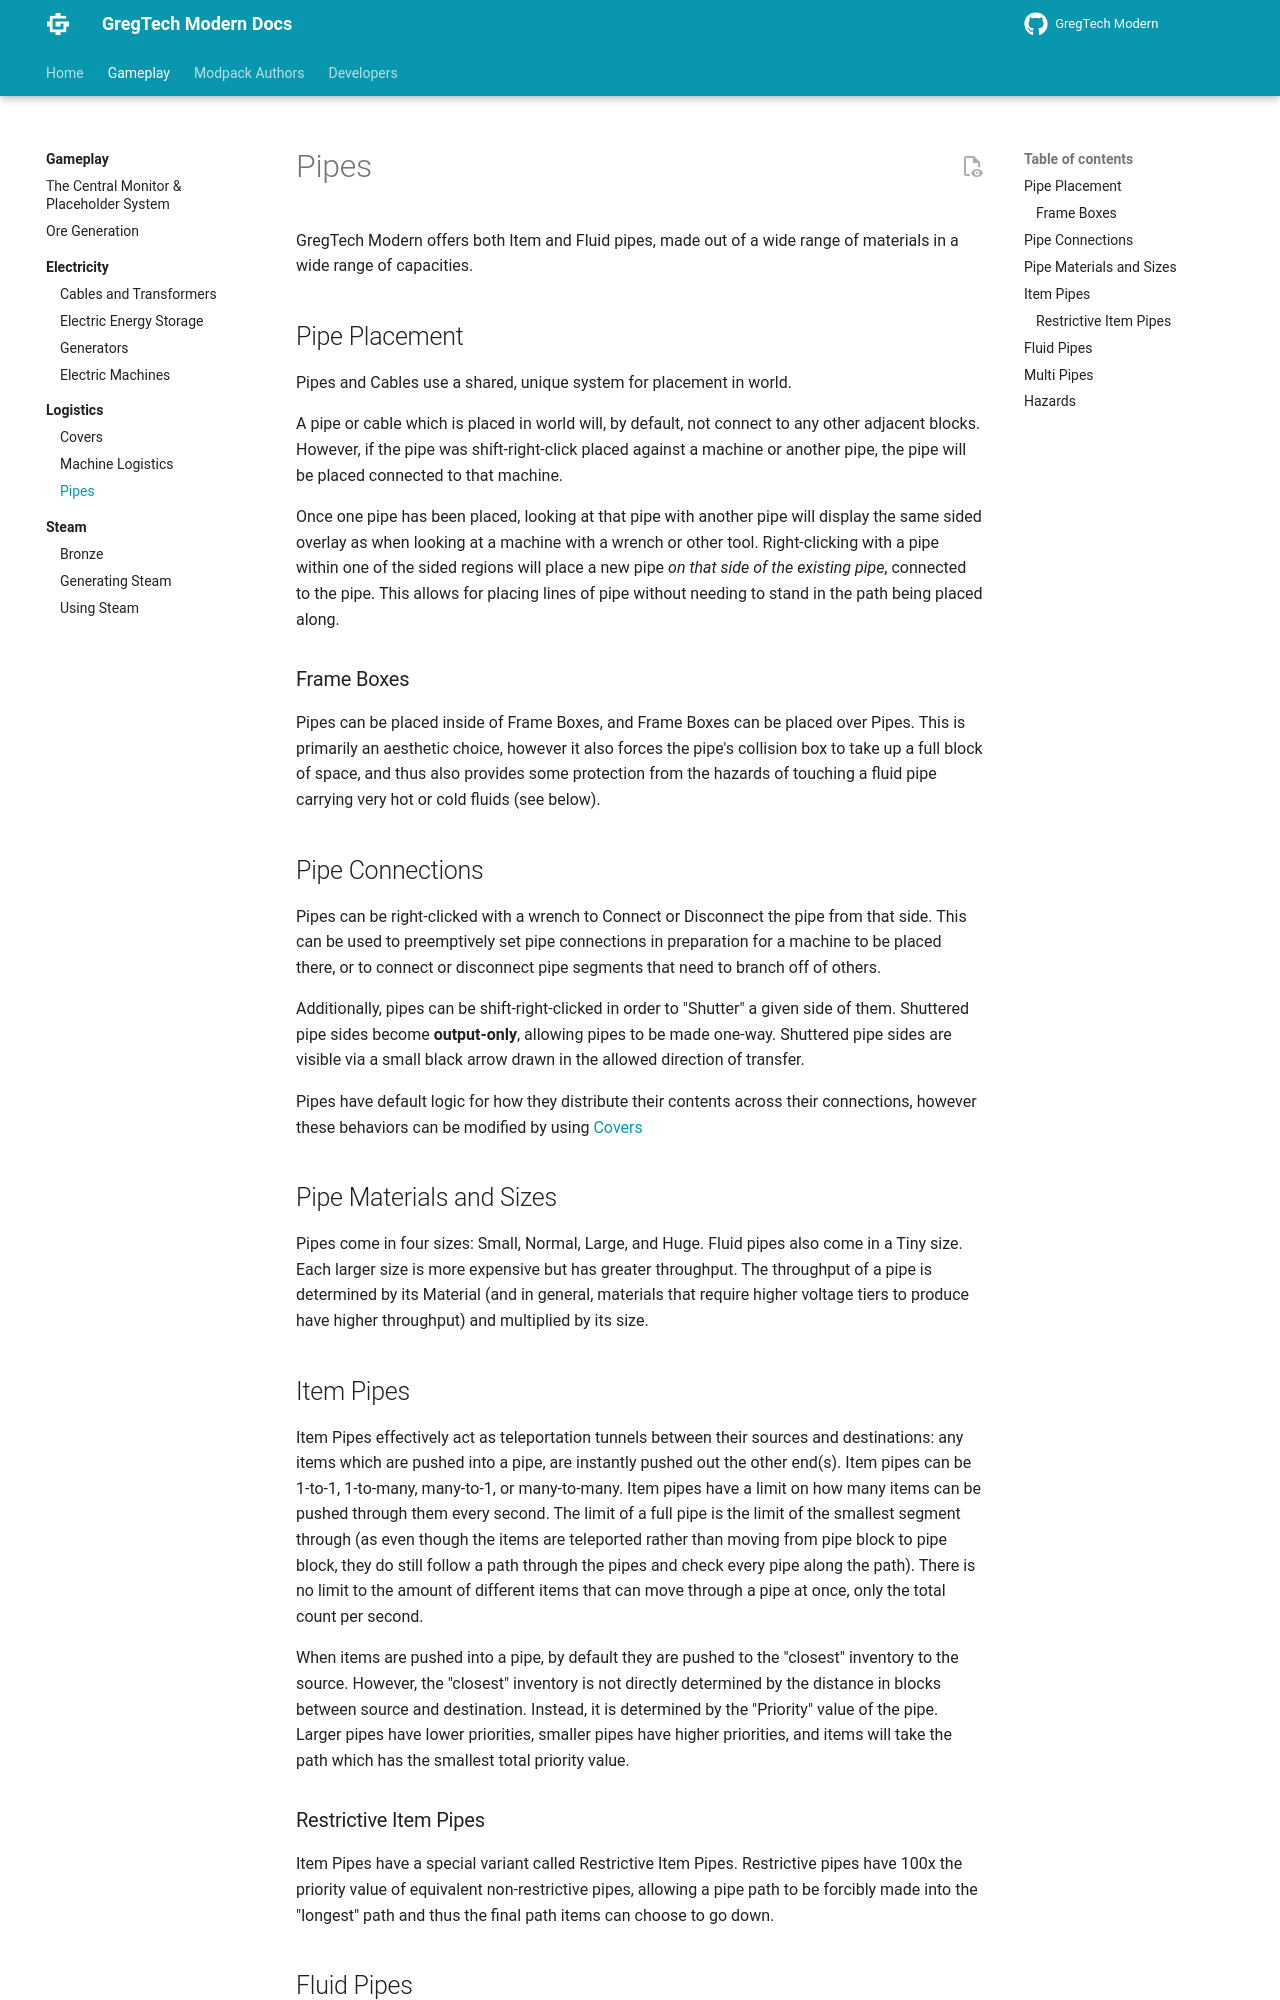

repository: randomusert-s-mods/gregtech-ceu-modern · page: 1.21/Gameplay/Logistics/Pipes/index.html · generator: mkdocs

# Pipes
GregTech Modern offers both Item and Fluid pipes, made out of a wide range of materials in a wide range of capacities.

## Pipe Placement
Pipes and Cables use a shared, unique system for placement in world.

A pipe or cable which is placed in world will, by default, not connect to any other adjacent blocks. However, if the
pipe was shift-right-click placed against a machine or another pipe, the pipe will be placed connected to that machine.

Once one pipe has been placed, looking at that pipe with another pipe will display the same sided overlay as when
looking at a machine with a wrench or other tool. Right-clicking with a pipe within one of the sided regions will place
a new pipe *on that side of the existing pipe*, connected to the pipe. This allows for placing lines of pipe without
needing to stand in the path being placed along.

### Frame Boxes
Pipes can be placed inside of Frame Boxes, and Frame Boxes can be placed over Pipes. This is primarily an aesthetic
choice, however it also forces the pipe's collision box to take up a full block of space, and thus also provides some 
protection from the hazards of touching a fluid pipe carrying very hot or cold fluids (see below).

## Pipe Connections
Pipes can be right-clicked with a wrench to Connect or Disconnect the pipe from that side. This can be used to
preemptively set pipe connections in preparation for a machine to be placed there, or to connect or disconnect pipe
segments that need to branch off of others.

Additionally, pipes can be shift-right-clicked in order to "Shutter" a given side of them. Shuttered pipe sides become
**output-only**, allowing pipes to be made one-way. Shuttered pipe sides are visible via a small black arrow drawn in the
allowed direction of transfer.

Pipes have default logic for how they distribute their contents across their connections, however these behaviors can be
modified by using [Covers](./Covers.md)

## Pipe Materials and Sizes
Pipes come in four sizes: Small, Normal, Large, and Huge. Fluid pipes also come in a Tiny size. Each larger size is more
expensive but has greater throughput. The throughput of a pipe is determined by its Material (and in general, materials
that require higher voltage tiers to produce have higher throughput) and multiplied by its size.

## Item Pipes
Item Pipes effectively act as teleportation tunnels between their sources and destinations: any items which are pushed
into a pipe, are instantly pushed out the other end(s). Item pipes can be 1-to-1, 1-to-many, many-to-1, or many-to-many.
Item pipes have a limit on how many items can be pushed through them every second. The limit of a full pipe is the limit
of the smallest segment through (as even though the items are teleported rather than moving from pipe block to pipe block,
they do still follow a path through the pipes and check every pipe along the path). There is no limit to the amount of
different items that can move through a pipe at once, only the total count per second.

When items are pushed into a pipe, by default they are pushed to the "closest" inventory to the source. However, the
"closest" inventory is not directly determined by the distance in blocks between source and destination. Instead, it is
determined by the "Priority" value of the pipe. Larger pipes have lower priorities, smaller pipes have higher priorities,
and items will take the path which has the smallest total priority value.

### Restrictive Item Pipes
Item Pipes have a special variant called Restrictive Item Pipes. Restrictive pipes have 100x the priority value of
equivalent non-restrictive pipes, allowing a pipe path to be forcibly made into the "longest" path and thus the final 
path items can choose to go down.
